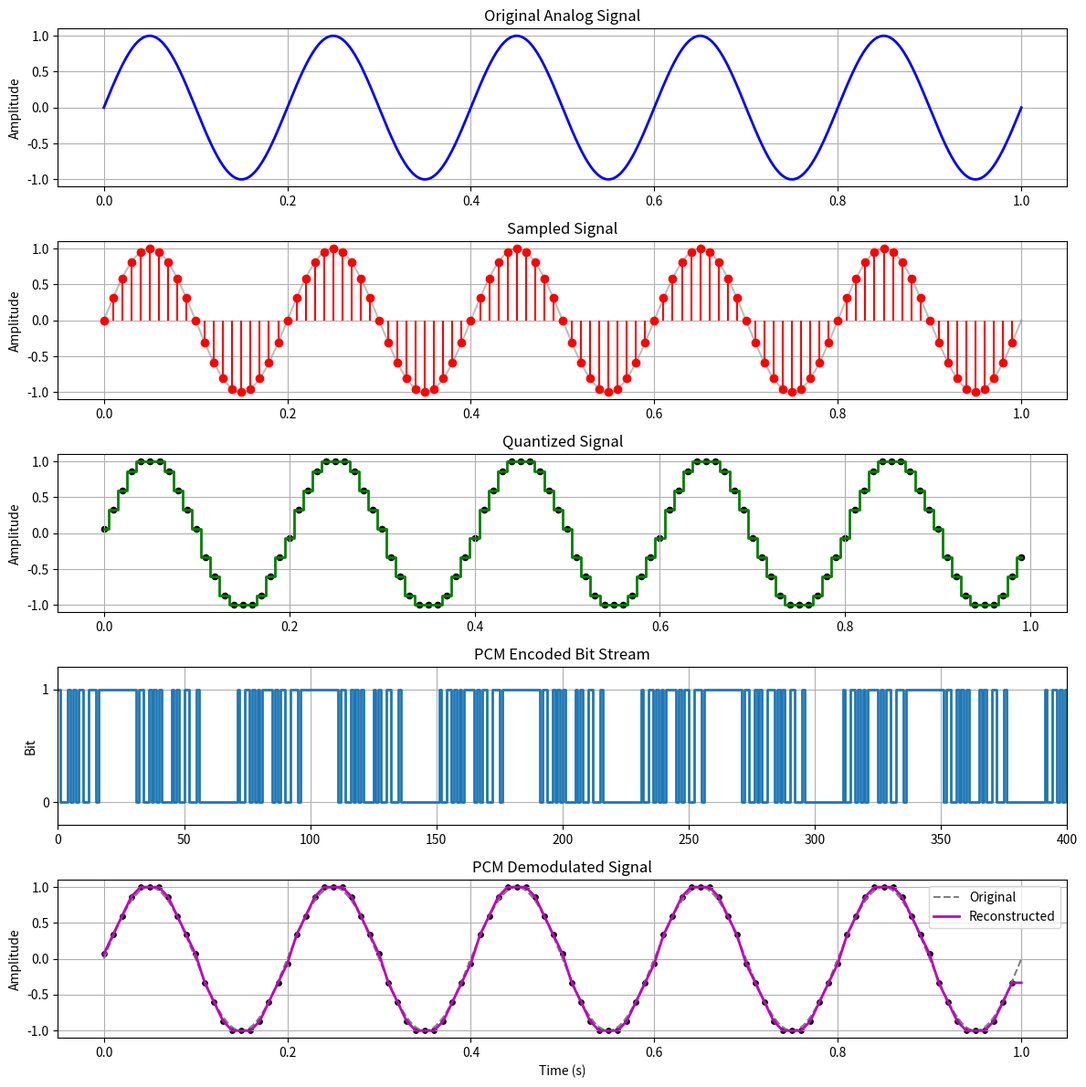

Python code for this plot:
import numpy as np
import matplotlib.pyplot as plt

# =====================================
# Parameters
# =====================================
fm = 5          # Message frequency (Hz)
fs = 100        # Sampling frequency (Hz)
duration = 1    # Duration (s)
bits = 4        # Bits per sample

# =====================================
# Original Analog Signal
# =====================================
t = np.linspace(0, duration, 1000)
analog = np.sin(2 * np.pi * fm * t)

# =====================================
# Sampling
# =====================================
ts = np.arange(0, duration, 1/fs)
samples = np.sin(2 * np.pi * fm * ts)

# =====================================
# Quantization
# =====================================
levels = 2 ** bits

# Quantization indices (0 to levels-1)
q_index = np.round((samples + 1) * (levels - 1) / 2).astype(int)

# Quantized amplitudes
quantized = (q_index / (levels - 1)) * 2 - 1

# =====================================
# PCM Encoding
# =====================================
pcm_codes = [format(i, f'0{bits}b') for i in q_index]

print("\nPCM Encoded Binary Stream:\n")
print(" ".join(pcm_codes))

# Complete bit stream
bit_stream = [int(bit) for code in pcm_codes for bit in code]

# =====================================
# Demodulation (Reconstruction)
# =====================================
reconstructed = np.interp(t, ts, quantized)

# =====================================
# Plotting
# =====================================
plt.figure(figsize=(12, 12))

# 1. Analog Signal
plt.subplot(5,1,1)
plt.plot(t, analog, 'b', linewidth=2)
plt.title("Original Analog Signal")
plt.ylabel("Amplitude")
plt.grid(True)

# 2. Sampled Signal
plt.subplot(5,1,2)
plt.plot(t, analog, color='gray', alpha=0.5)
plt.stem(ts, samples, linefmt='r-', markerfmt='ro', basefmt=' ')
plt.title("Sampled Signal")
plt.ylabel("Amplitude")
plt.grid(True)

# 3. Quantized Signal
plt.subplot(5,1,3)
plt.step(ts, quantized, where='mid', color='g', linewidth=2)
plt.scatter(ts, quantized, color='black', s=20)
plt.title("Quantized Signal")
plt.ylabel("Amplitude")
plt.grid(True)

# 4. PCM Bit Stream
plt.subplot(5,1,4)
plt.step(np.arange(len(bit_stream)+1),
         bit_stream+[bit_stream[-1]],
         where='post',
         linewidth=2)

plt.ylim(-0.2,1.2)
plt.xlim(0,len(bit_stream))
plt.yticks([0,1])
plt.title("PCM Encoded Bit Stream")
plt.ylabel("Bit")
plt.grid(True)

# 5. Demodulated Signal
plt.subplot(5,1,5)
plt.plot(t, analog, '--', color='gray', label='Original')
plt.plot(t, reconstructed, 'm', linewidth=2, label='Reconstructed')
plt.scatter(ts, quantized, color='black', s=15)
plt.title("PCM Demodulated Signal")
plt.xlabel("Time (s)")
plt.ylabel("Amplitude")
plt.legend()
plt.grid(True)

plt.tight_layout()
plt.show()
